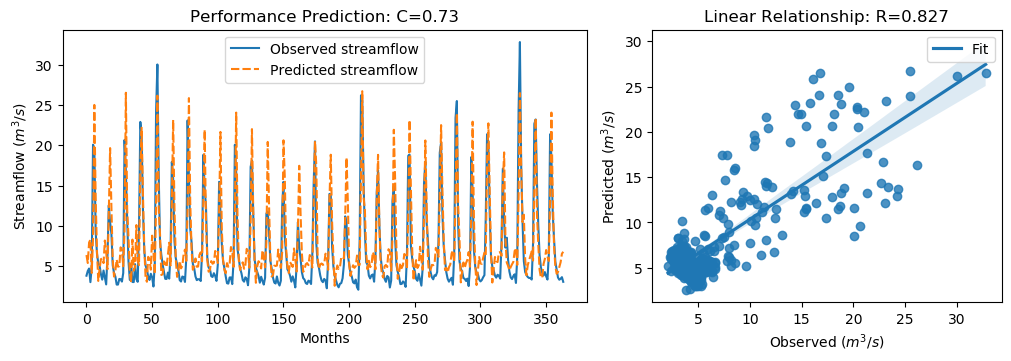

The file beside this chart, header and first rows:
y_true, y_pred, y_true_scaled, y_pred_scaled
3.83, 6.39, -0.5361, -0.1722
4.42, 5.404, -0.4522, -0.3124
4.72, 7.947, -0.4096, 0.04918
3.03, 8.295, -0.6499, 0.09873
4.87, 4.172, -0.3883, -0.4876
20.07, 8.524, 1.773, 0.1313
19.62, 25, 1.709, 2.473
9.33, 13.39, 0.2458, 0.8229
6.56, 6.881, -0.148, -0.1023
5.37, 3.181, -0.3172, -0.6284
5.07, 4.702, -0.3598, -0.4122
4.02, 5.883, -0.5091, -0.2442
3.34, 5.953, -0.6058, -0.2343
4.47, 5.391, -0.4451, -0.3142
3.61, 8.189, -0.5674, 0.08365
2.75, 6.852, -0.6897, -0.1065
6.28, 4.637, -0.1878, -0.4215
12.55, 11.47, 0.7036, 0.5502
10.44, 19.65, 0.4036, 1.713
9.01, 12.25, 0.2003, 0.6606
5.12, 5.759, -0.3527, -0.2619
4.16, 3.722, -0.4892, -0.5515
3.72, 4.428, -0.5518, -0.4511
2.73, 5.845, -0.6925, -0.2497
2.73, 4.941, -0.6925, -0.3781
3.43, 5.008, -0.593, -0.3687
3.4, 7.343, -0.5972, -0.03662
3.1, 6.966, -0.6399, -0.09023
4.17, 5, -0.4878, -0.3697
20.66, 9.601, 1.857, 0.2843
16.78, 26.51, 1.305, 2.688
10.67, 12.03, 0.4363, 0.6299
5.59, 8.595, -0.2859, 0.1414
3.31, 4.231, -0.61, -0.4791
5.26, 3.01, -0.3328, -0.6526
3.05, 8.302, -0.647, 0.09967
3.04, 4.443, -0.6484, -0.449
5.26, 4.887, -0.3328, -0.3858
3.41, 10.11, -0.5958, 0.3561
3.07, 5.733, -0.6442, -0.2656
9.62, 5.139, 0.2871, -0.35
22.89, 16.65, 2.174, 1.287
21.04, 22.17, 1.911, 2.071
12.14, 13.89, 0.6453, 0.8938
7.0, 7.405, -0.08543, -0.02788
5.08, 3.657, -0.3584, -0.5608
4.58, 3.083, -0.4295, -0.6424
3.72, 6.168, -0.5518, -0.2038
3.3, 5.82, -0.6115, -0.2531
4.07, 4.575, -0.502, -0.4302
3.64, 8.795, -0.5631, 0.1698
2.49, 6.874, -0.7266, -0.1033
5.3, 4.028, -0.3271, -0.508
24.2, 12.96, 2.36, 0.7623
30.01, 26.15, 3.186, 2.637
16.39, 12.15, 1.25, 0.6464
8.01, 8.976, 0.05817, 0.1955
6.41, 3.921, -0.1693, -0.5232
5.24, 4.004, -0.3357, -0.5113
4.29, 5.601, -0.4707, -0.2844
... 304 more rows
